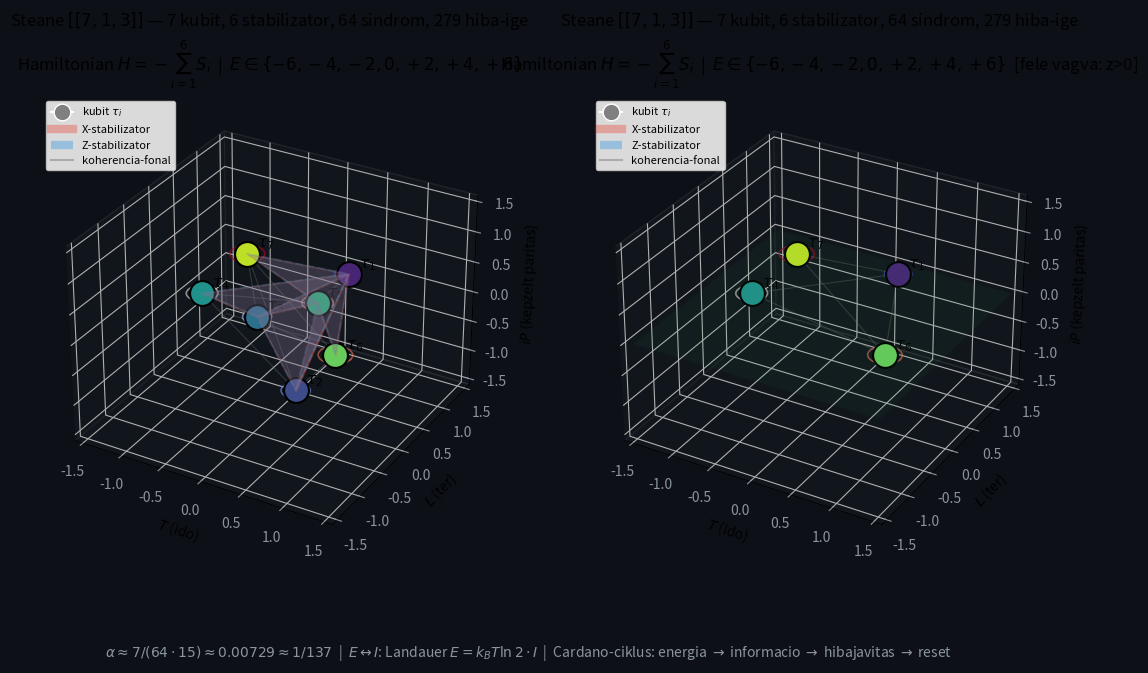

Recreate this plot in Python. (Note: this script raises an exception after producing the figure.)
"""
Steane [[7,1,3]] kod — 3D vizualizacio, fele vagva.
A 7 kubit stabilizator-struktura + energia-informacio csere ciklus.
"""
import numpy as np
import matplotlib.pyplot as plt
from matplotlib.animation import FuncAnimation
from mpl_toolkits.mplot3d import Axes3D  # noqa
from mpl_toolkits.mplot3d.art3d import Poly3DCollection

# --- Steane kod adatok ---
KUBIT_SZAM = 7
STABILIZATOR_SZAM = 6
SINDROM_SZAM = 64
HIBA_IGE_SZAM = 279

# Stabilizator-pauli-szovegek (X-es es Z-s csoport)
STABILIZATOROK_X = [
    [1, 1, 1, 1, 0, 0, 0],  # S1 = X1X2X3X4
    [1, 1, 0, 0, 1, 1, 0],  # S2 = X1X2X5X6
    [1, 0, 1, 0, 1, 0, 1],  # S3 = X1X3X5X7
]
STABILIZATOROK_Z = [
    [1, 1, 1, 1, 0, 0, 0],  # S4 = Z1Z2Z3Z4
    [1, 1, 0, 0, 1, 1, 0],  # S5 = Z1Z2Z5Z6
    [1, 0, 1, 0, 1, 0, 1],  # S6 = Z1Z3Z5Z7
]

# Hamiltonian sajatertekei: -6,-4,-2,0,+2,+4,+6
ENERGIA_SZINTEK = np.array([-6, -4, -2, 0, 2, 4, 6])

# --- Geometria: 7 kubit elhelyezese egy E8-gyoker-rendszer tipusu halojan ---
# Fano-sik szerkezet (Steane kod = qubitek a Fano-sik pontjain)
# 7 pont egy "kocka forgatott hatvanyakent" elhelyezve
GOLDEN = (1 + np.sqrt(5)) / 2
kubit_poziciok = np.array([
    [1, 1, 1],
    [1, -1, -1],
    [-1, 1, -1],
    [-1, -1, 1],
    [0, GOLDEN, -1/GOLDEN],
    [GOLDEN, -1/GOLDEN, 0],
    [-1/GOLDEN, 0, GOLDEN],
])
# Normalizalas a kocka sugarara
kubit_poziciok = kubit_poziciok / np.linalg.norm(kubit_poziciok, axis=1, keepdims=True) * 1.0


def stabilizator_suly(stab, poz):
    """Stabilizator atlagos pozicioja (a kubitek ahol 1-es szerepel)."""
    indexek = [i for i, v in enumerate(stab) if v == 1]
    return poz[indexek].mean(axis=0)


def build_scene(ax, fele_vagas=True, vagas_sik="z"):
    """Epitsd fel a 3D jelenetet: kubitek, stabilizatorok, energia-palyak."""
    ax.cla()

    # --- Kubitok (7 csomopont) ---
    szinek = plt.cm.viridis(np.linspace(0.1, 0.9, KUBIT_SZAM))
    for i, (p, szin) in enumerate(zip(kubit_poziciok, szinek)):
        if fele_vagas and _kivul_vagas(p, vagas_sik):
            continue
        ax.scatter(*p, color=szin, s=320, edgecolors="black", linewidths=1.5,
                   depthshade=True, zorder=5)
        ax.text(*p + 0.08, f"$\\tau_{{{i+1}}}$", fontsize=11, zorder=6)

    # --- Stabilizatorok (3 X + 3 Z) --- osszekoto lapok/elek
    stab_poz_x = [stabilizator_suly(s, kubit_poziciok) for s in STABILIZATOROK_X]
    stab_poz_z = [stabilizator_suly(s, kubit_poziciok) for s in STABILIZATOROK_Z]

    def rajzol_stabilizator(stab, szin, stilus, alpha=0.25):
        indexek = [i for i, v in enumerate(stab) if v == 1]
        pontok = kubit_poziciok[indexek]
        # Negyszog/haromszog a 4 kubit kozott
        if fele_vagas:
            pontok = np.array([p for p in pontok if not _kivul_vagas(p, vagas_sik)])
            if len(pontok) < 3:
                return
        poly = Poly3DCollection([pontok], alpha=alpha, facecolor=szin,
                                edgecolor=szin, linewidth=1.5, linestyle=stilus)
        ax.add_collection3d(poly)

    for s in STABILIZATOROK_X:
        rajzol_stabilizator(s, "#e74c3c", "-", alpha=0.18)
    for s in STABILIZATOROK_Z:
        rajzol_stabilizator(s, "#3498db", "--", alpha=0.18)

    # --- Energia-informacio csere ciklus: stacionalus pontok az energiaszintokon ---
    # A 7 energiaszintet 7 kavitathato korongkent abrazoljuk a kubitok korul
    theta = np.linspace(0, 2 * np.pi, 60)
    for i, (p, E) in enumerate(zip(kubit_poziciok, ENERGIA_SZINTEK)):
        if fele_vagas and _kivul_vagas(p, vagas_sik):
            continue
        sugar = 0.15 + 0.04 * (E + 6) / 12.0  # energiaszint -> sugar
        szin = plt.cm.coolwarm((E + 6) / 12.0)
        x_kor = p[0] + sugar * np.cos(theta)
        y_kor = p[1] + sugar * np.sin(theta)
        z_kor = np.full_like(theta, p[2])
        ax.plot(x_kor, y_kor, z_kor, color=szin, alpha=0.6, linewidth=1.2)

    # --- Kozoos koherencia-fonalak: kubit-kubit kapcsolatok (Fano-sik egyenesek) ---
    fano_vonalak = [
        (0, 1), (0, 2), (0, 3), (0, 4), (0, 5), (0, 6),
        (1, 2), (1, 3), (1, 5), (1, 6),
        (2, 3), (2, 4), (2, 6),
        (3, 4), (3, 5),
        (4, 5), (4, 6),
        (5, 6),
    ]
    for a, b in fano_vonalak:
        pa, pb = kubit_poziciok[a], kubit_poziciok[b]
        if fele_vagas and (_kivul_vagas(pa, vagas_sik) or _kivul_vagas(pb, vagas_sik)):
            continue
        ax.plot(*zip(pa, pb), color="gray", alpha=0.3, linewidth=0.8)

    # --- Vagasi sik (ha fele van vagva) ---
    if fele_vagas:
        _rajzol_vagasi_sik(ax, vagas_sik)

    # --- Tengelyek es cimkek ---
    ax.set_xlim(-1.6, 1.6)
    ax.set_ylim(-1.6, 1.6)
    ax.set_zlim(-1.6, 1.6)
    ax.set_xlabel("$T$ (ido)", fontsize=10)
    ax.set_ylabel("$L$ (ter)", fontsize=10)
    ax.set_zlabel("$iP$ (kepzelt paritas)", fontsize=10)
    ax.set_title(
        f"Steane $[[7,1,3]]$ — 7 kubit, 6 stabilizator, 64 sindrom, 279 hiba-ige\n"
        f"Hamiltonian $H = -\\sum_{{i=1}}^{{6}} S_i$  |  $E \\in \\{{-6,-4,-2,0,+2,+4,+6\\}}$"
        f"{'  [fele vagva: ' + vagas_sik + '>0]' if fele_vagas else ''}",
        fontsize=12, pad=18,
    )

    # Jelmagyarazo
    from matplotlib.lines import Line2D
    jel = [
        Line2D([0], [0], marker="o", color="w", markerfacecolor="gray",
               markersize=12, label="kubit $\\tau_i$"),
        Line2D([0], [0], color="#e74c3c", linewidth=6, alpha=0.4, label="X-stabilizator"),
        Line2D([0], [0], color="#3498db", linewidth=6, alpha=0.4, linestyle="--", label="Z-stabilizator"),
        Line2D([0], [0], color="gray", alpha=0.5, label="koherencia-fonal"),
    ]
    ax.legend(handles=jel, loc="upper left", fontsize=8, framealpha=0.85)


def _kivul_vagas(p, sik):
    """Vizsgald meg, hogy a pont a vagasi sikon kivul esik-e (eldobjuk)."""
    idx = {"x": 0, "y": 1, "z": 2}[sik]
    return p[idx] < 0.0


def _rajzol_vagasi_sik(ax, sik):
    """Rajzold ki a vagasi sikot (atszuro vilagos lap)."""
    idx = {"x": 0, "y": 1, "z": 2}[sik]
    n = 20
    s = np.linspace(-1.5, 1.5, n)
    S1, S2 = np.meshgrid(s, s)
    S3 = np.zeros_like(S1)
    if idx == 0:
        X, Y, Z = S3, S1, S2
    elif idx == 1:
        X, Y, Z = S1, S3, S2
    else:
        X, Y, Z = S1, S2, S3
    ax.plot_surface(X, Y, Z, alpha=0.06, color="#2ecc71", edgecolor="none")


def main():
    fig = plt.figure(figsize=(13, 7), facecolor="#0d1117")

    # Ket reszabra: bal = teljes, jobb = fele vagva
    ax1 = fig.add_subplot(121, projection="3d", facecolor="#0d1117")
    ax2 = fig.add_subplot(122, projection="3d", facecolor="#0d1117")

    build_scene(ax1, fele_vagas=False)
    build_scene(ax2, fele_vagas=True, vagas_sik="z")

    # Sotet tema
    for ax in (ax1, ax2):
        ax.xaxis.pane.fill = True
        ax.yaxis.pane.fill = True
        ax.zaxis.pane.fill = True
        ax.xaxis.pane.set_facecolor("#161b22")
        ax.yaxis.pane.set_facecolor("#161b22")
        ax.zaxis.pane.set_facecolor("#161b22")
        ax.xaxis.pane.set_edgecolor("#30363d")
        ax.yaxis.pane.set_edgecolor("#30363d")
        ax.zaxis.pane.set_edgecolor("#30363d")
        ax.tick_params(colors="#8b949e")
        for label in (ax.get_xticklabels() + ax.get_yticklabels() + ax.get_zticklabels()):
            label.set_color("#8b949e")

    fig.text(0.5, 0.02,
             "$\\alpha \\approx 7/(64 \\cdot 15) \\approx 0.00729 \\approx 1/137$  |  "
             "$E \\leftrightarrow I$: Landauer $E = k_B T \\ln 2 \\cdot I$  |  "
             "Cardano-ciklus: energia $\\to$ informacio $\\to$ hibajavitas $\\to$ reset",
             ha="center", fontsize=10, color="#8b949e")

    kimenet = "/Users/joco/opencode/steane_3d_fele.png"
    plt.savefig(kimenet, dpi=140, facecolor="#0d1117", bbox_inches="tight")
    print(f"Mentve: {kimenet}")


if __name__ == "__main__":
    main()
